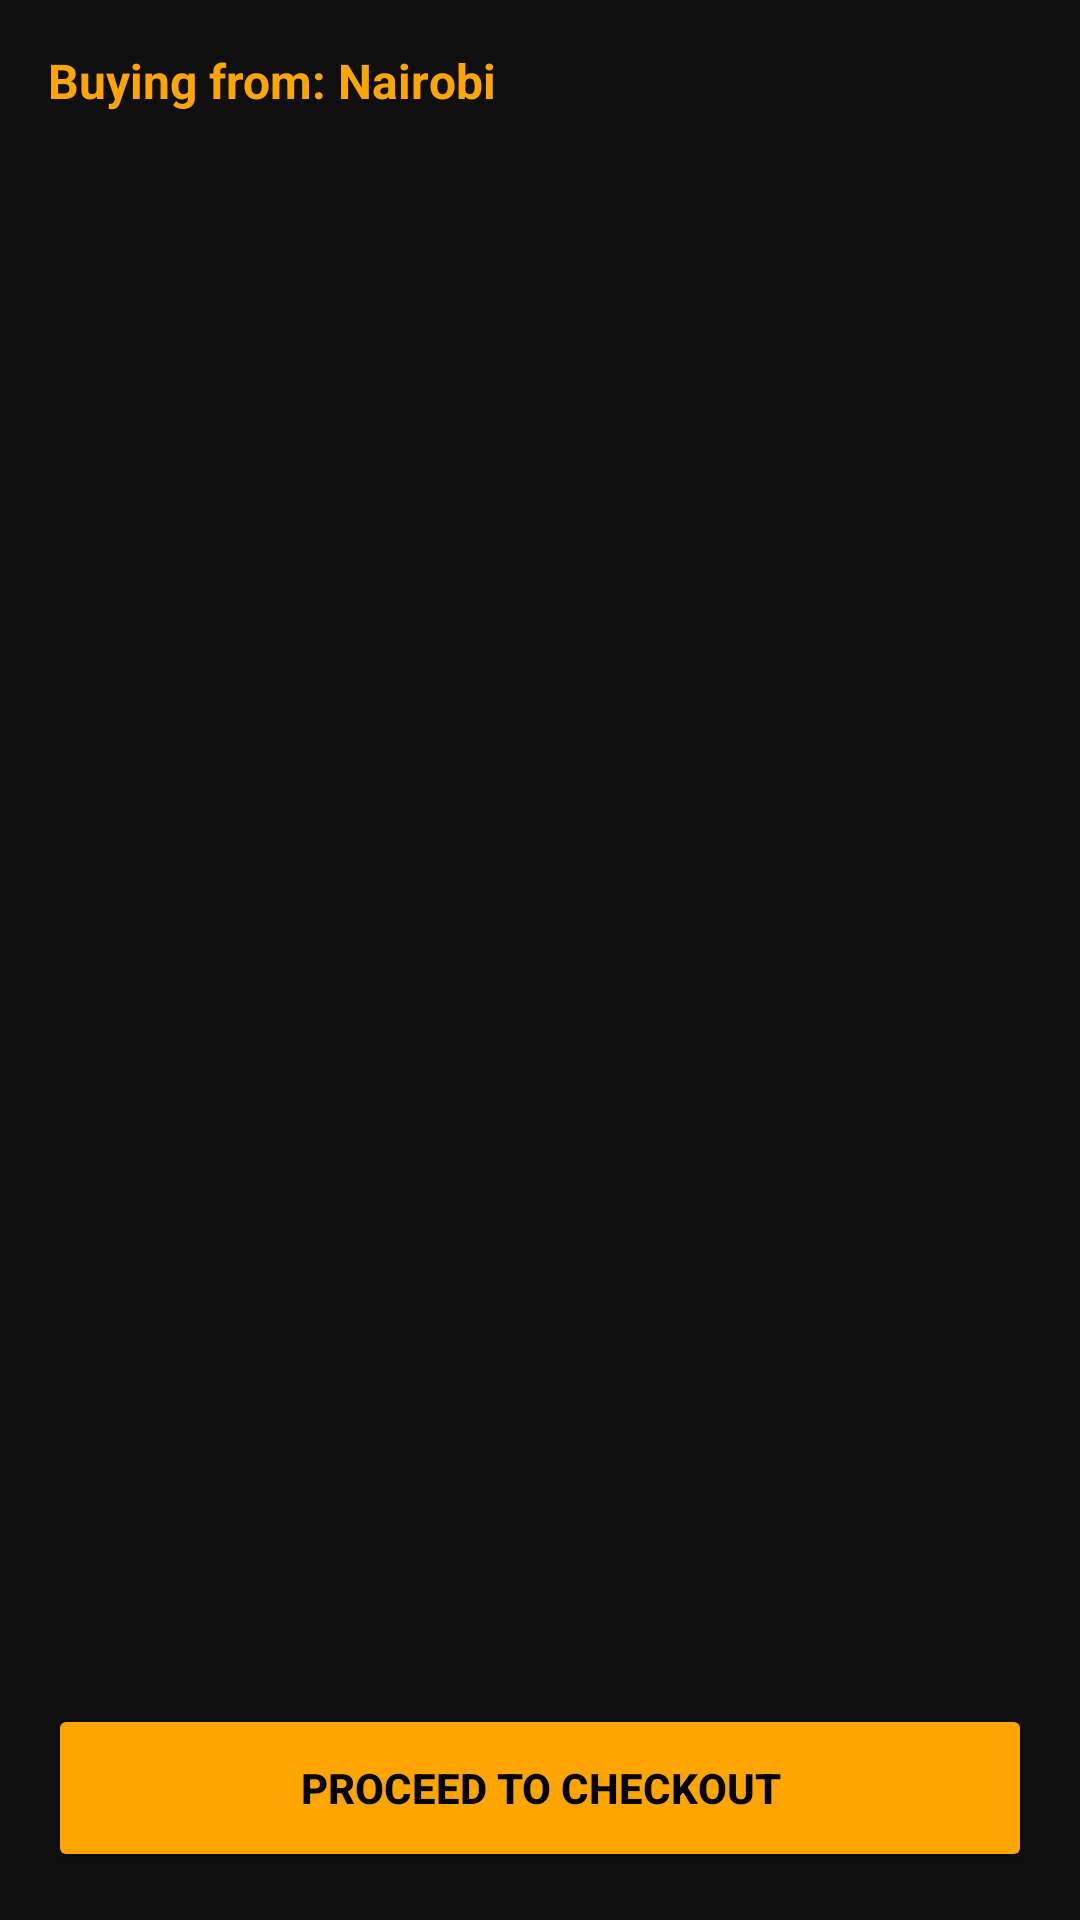

Layout XML and referenced resources for this Android screen:
<!-- AndroidManifest.xml: application theme Theme.DistributedDrinksStoreCustomer -->
<!-- res/layout/activity_drinks_selection.xml -->
<?xml version="1.0" encoding="utf-8"?>
<androidx.constraintlayout.widget.ConstraintLayout
    xmlns:android="http://schemas.android.com/apk/res/android"
    xmlns:app="http://schemas.android.com/apk/res-auto"
    android:layout_width="match_parent"
    android:layout_height="match_parent"
    android:background="#0F0F0F"
    android:padding="16dp">

    
    <TextView
        android:id="@+id/txtBranch"
        android:layout_width="0dp"
        android:layout_height="wrap_content"
        android:text="Buying from: Nairobi"
        android:textColor="#FFA500"
        android:textSize="16sp"
        android:textStyle="bold"
        app:layout_constraintTop_toTopOf="parent"
        app:layout_constraintStart_toStartOf="parent"
        app:layout_constraintEnd_toEndOf="parent"
        android:layout_marginBottom="12dp"/>

    
    <androidx.recyclerview.widget.RecyclerView
        android:id="@+id/drinksRecyclerView"
        android:layout_width="0dp"
        android:layout_height="0dp"
        android:paddingTop="8dp"
        android:paddingBottom="8dp"
        app:layout_constraintTop_toBottomOf="@id/txtBranch"
        app:layout_constraintBottom_toTopOf="@id/btnProceed"
        app:layout_constraintStart_toStartOf="parent"
        app:layout_constraintEnd_toEndOf="parent"/>

    
    <Button
        android:id="@+id/btnProceed"
        android:layout_width="0dp"
        android:layout_height="56dp"
        android:text="Proceed to Checkout"
        android:textStyle="bold"
        android:textColor="#000000"
        android:backgroundTint="#FFA500"
        app:layout_constraintBottom_toBottomOf="parent"
        app:layout_constraintStart_toStartOf="parent"
        app:layout_constraintEnd_toEndOf="parent"
        android:layout_marginTop="12dp"/>

</androidx.constraintlayout.widget.ConstraintLayout>
<!-- resources referenced by this layout -->
<resources>
  <style name="Theme.DistributedDrinksStoreCustomer" parent="Base.Theme.DistributedDrinksStoreCustomer" />
  <style name="Base.Theme.DistributedDrinksStoreCustomer" parent="Theme.Material3.DayNight.NoActionBar">
          <item name="colorPrimary">@color/orange_primary</item>
          <item name="android:windowBackground">@color/dark_background</item>
          <item name="colorSurface">@color/dark_background</item>
          <item name="android:textColorPrimary">@color/white</item>
          
          
      </style>
  <color name="orange_primary">#FF7F00</color>
  <color name="dark_background">#121212</color>
  <color name="white">#FFFFFFFF</color>
</resources>
